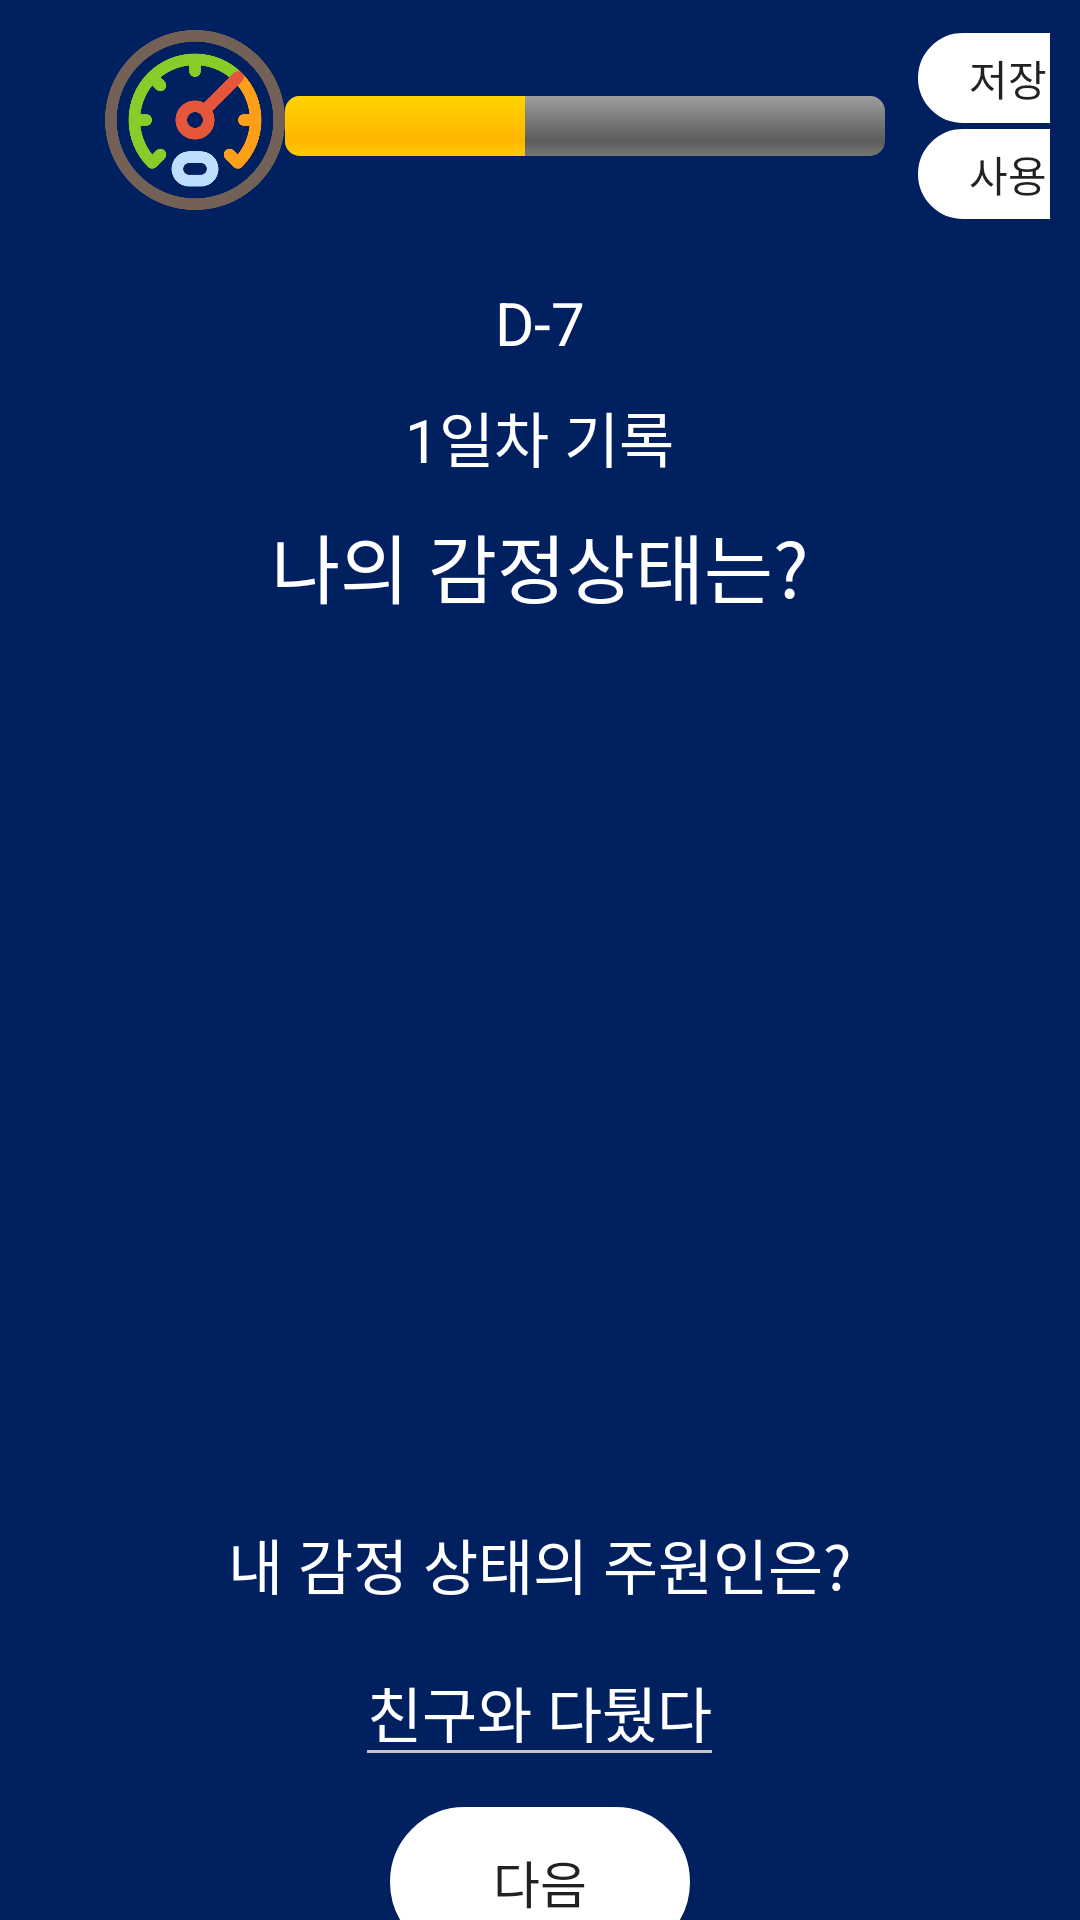

Layout XML and referenced resources for this Android screen:
<!-- AndroidManifest.xml: application theme AppTheme -->
<!-- res/layout/fragment_diary2.xml -->
<?xml version="1.0" encoding="utf-8"?>
<LinearLayout
    xmlns:android="http://schemas.android.com/apk/res/android"
    android:layout_width="match_parent"
    android:background="#002060"
    android:orientation="vertical"
    android:layout_height="match_parent"
    android:layout_marginBottom="?attr/actionBarSize"
    >

    <LinearLayout
        android:layout_width="match_parent"
        android:layout_height="wrap_content"
        android:padding="10dp"
        >

        <ImageView
            android:layout_width="60dp"
            android:layout_height="60dp"
            android:layout_alignParentLeft="true"
            android:layout_centerVertical="true"
            android:layout_marginLeft="25dp"
            android:src="@drawable/gauge" />

        <ProgressBar
            android:id="@+id/progress"
            style="@android:style/Widget.ProgressBar.Horizontal"
            android:layout_width="200dp"
            android:layout_height="wrap_content"
            android:layout_gravity="center"
            android:layout_centerHorizontal="true"
            android:layout_centerVertical="true"
            android:max="100"
            android:progress="40" />
        <LinearLayout
            android:layout_width="wrap_content"
            android:layout_height="wrap_content"
            android:orientation="vertical"
            android:layout_marginLeft="10dp">
                <Button
                    android:layout_width="60dp"
                    android:layout_height="30dp"
                    android:layout_margin="1dp"
                    android:background="@drawable/custom_btn"
                    android:text="저장" />

                <Button
                    android:layout_width="60dp"
                    android:layout_height="30dp"
                    android:layout_margin="1dp"
                    android:background="@drawable/custom_btn"
                    android:text="사용" />
        </LinearLayout>
    </LinearLayout>
    <TextView
        android:layout_marginTop="10dp"
        android:textSize="20dp"
        android:textColor="#ffffff"
        android:layout_width="wrap_content"
        android:layout_height="wrap_content"
        android:layout_gravity="center"
        android:text="D-7"/>
    <TextView
        android:layout_marginTop="10dp"
        android:textSize="20dp"
        android:textColor="#ffffff"
        android:layout_width="wrap_content"
        android:layout_height="wrap_content"
        android:layout_gravity="center"
        android:text="1일차 기록"/>

    <TextView
        android:layout_marginTop="10dp"
        android:textSize="25dp"
        android:textColor="#ffffff"
        android:layout_width="wrap_content"
        android:layout_height="wrap_content"
        android:layout_gravity="center"
        android:text="나의 감정상태는?"/>

    <LinearLayout
        android:layout_marginTop="10dp"
        android:padding="10dp"
        android:weightSum="3"
        android:layout_width="wrap_content"
        android:layout_height="280dp"
        android:orientation="vertical">

        <GridView
            android:id="@+id/emotion_gridview"
            android:numColumns="3"
            android:layout_width="match_parent"
            android:layout_height="wrap_content"/>






















































































    </LinearLayout>

    <TextView
        android:layout_marginTop="10dp"
        android:textSize="20dp"
        android:textColor="#ffffff"
        android:layout_width="wrap_content"
        android:layout_height="wrap_content"
        android:layout_gravity="center"
        android:text="내 감정 상태의 주원인은?"/>

    <EditText
        android:layout_marginTop="10dp"
        android:textSize="20dp"
        android:textColor="#ffffff"
        android:layout_width="wrap_content"
        android:layout_height="wrap_content"
        android:layout_gravity="center"
        android:textColorHint="@color/white"
        android:hint="친구와 다퉜다"/>

    <Button
        android:id="@+id/next_btn"
        android:layout_width="100dp"
        android:layout_height="50dp"
        android:layout_gravity="center"
        android:layout_marginTop="10dp"
        android:textSize="17dp"
        android:background="@drawable/custom_btn"
        android:text="다음" />
</LinearLayout>
<!-- resources referenced by this layout -->
<resources>
  <color name="white">#FFF</color>
  <!-- drawable custom_btn (drawable) -->
  <?xml version="1.0" encoding="utf-8"?>
  <selector xmlns:android="http://schemas.android.com/apk/res/android" >
      <item android:state_pressed="true">
          <shape > <solid android:color="#6e6d6d"/>
              <stroke android:width="2dp" android:color="#6e6d6d"/>
              <corners android:bottomLeftRadius="30dp" android:bottomRightRadius="30dp" android:topLeftRadius="30dp" android:topRightRadius="30dp"/>
          </shape> </item>
  
      <item android:state_pressed="false">
      <shape >
          <gradient android:angle="270" android:endColor="#FFFFFF" android:startColor="#FFFFFF"/>
          <stroke android:width="2dp" android:color="#FFFFFF"/>
          <corners android:bottomLeftRadius="30dp" android:bottomRightRadius="30dp" android:topLeftRadius="30dp" android:topRightRadius="30dp"/>
      </shape>
  </item>
  </selector>
  <!-- drawable gauge: png bitmap (drawable-hdpi, 31451 bytes) -->
  <style name="AppTheme" parent="Theme.AppCompat.Light.NoActionBar">
          
          <item name="colorPrimary">@color/colorPrimary</item>
          <item name="colorPrimaryDark">@color/colorPrimaryDark</item>
          <item name="colorAccent">@color/colorAccent</item>
          <item name="colorControlNormal">#c5c5c5</item>
          <item name="colorControlActivated">#38D39F</item>
          <item name="colorControlHighlight">#38D39F</item>
      </style>
  <color name="colorPrimary">#6200EE</color>
  <color name="colorPrimaryDark">#3700B3</color>
  <color name="colorAccent">#03DAC5</color>
</resources>
